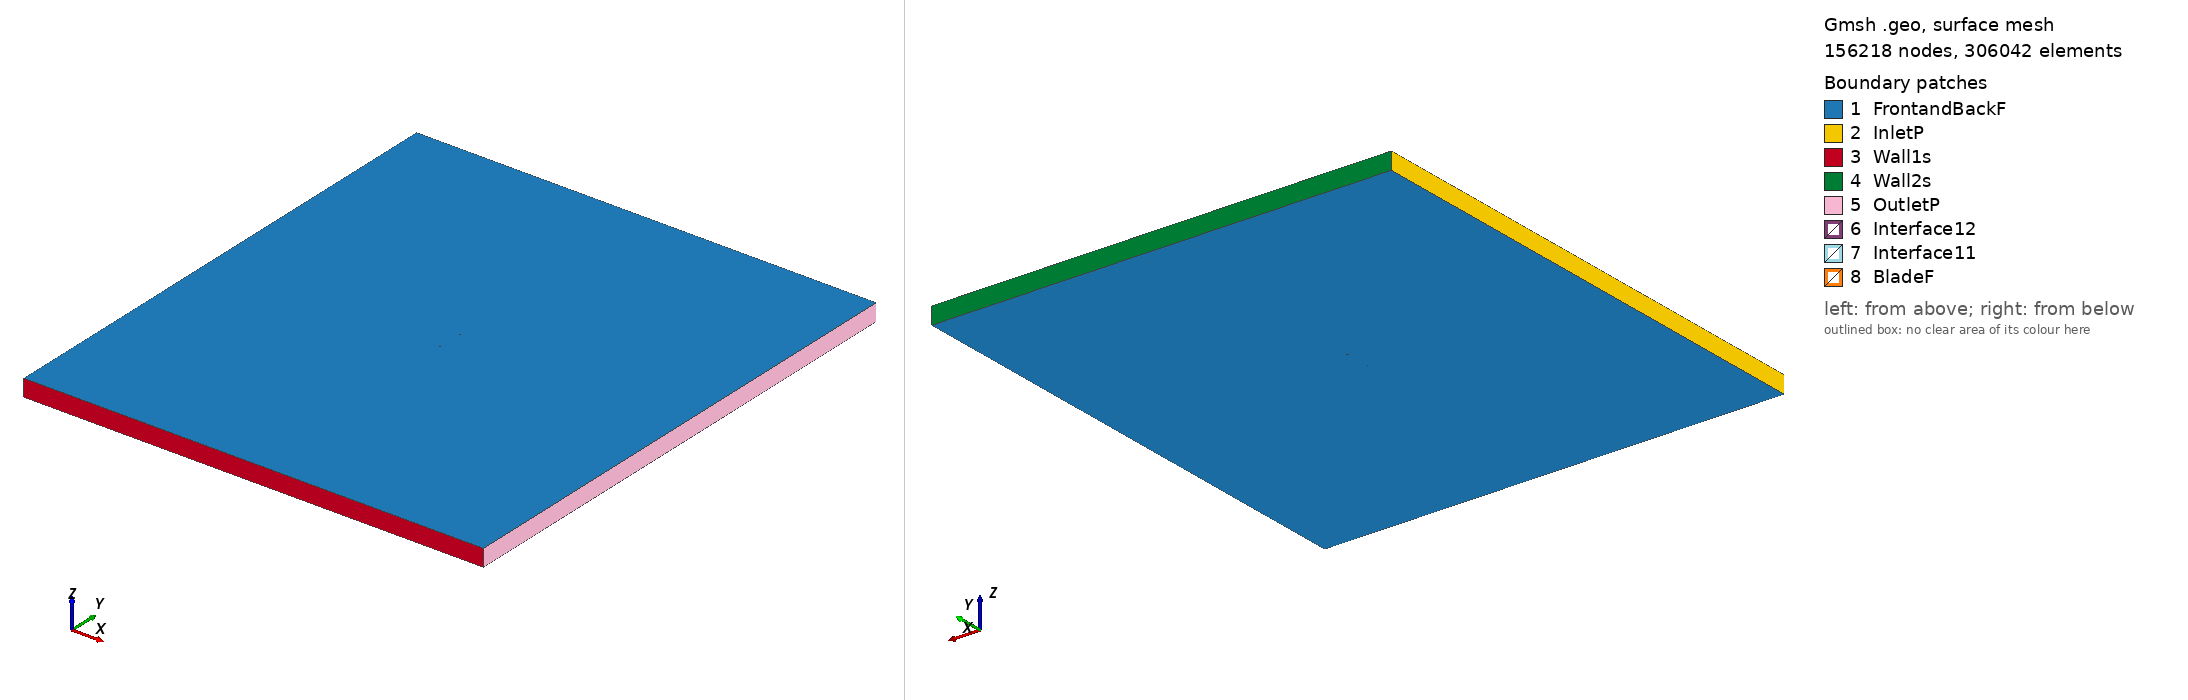

Gmsh geometry script, surface-meshed: 156218 nodes, 306042 surface elements. Boundary patches (legend numbers): 1 FrontandBackF, 2 InletP, 3 Wall1s, 4 Wall2s, 5 OutletP, 6 Interface12, 7 Interface11, 8 BladeF. Left view from above one corner, right view from below the opposite corner. Legend entries are the model's physical surfaces. The drawing asked Gmsh for element sizes between 1% and 20% of the model's largest extent; the script's own settings can give other sizes.

=== mh18_tsr_3.4102_aoa_-0.49888.geo (drawn) ===
SetFactory("OpenCASCADE");

Point(1) = {0.075001, 0.745955, 0, 1.0};
Point(2) = {0.074098, 0.745845, 0, 1.0};
Point(3) = {0.069435, 0.745144, 0, 1.0};
Point(4) = {0.064052, 0.744191, 0, 1.0};
Point(5) = {0.058066, 0.743029, 0, 1.0};
Point(6) = {0.051587, 0.741709, 0, 1.0};
Point(7) = {0.044717, 0.740290, 0, 1.0};
Point(8) = {0.037547, 0.738831, 0, 1.0};
Point(9) = {0.030166, 0.737391, 0, 1.0};
Point(10) = {0.022656, 0.736026, 0, 1.0};
Point(11) = {0.015107, 0.734800, 0, 1.0};
Point(12) = {0.007578, 0.733806, 0, 1.0};
Point(13) = {0.000058, 0.733099, 0, 1.0};
Point(14) = {-0.007443, 0.732651, 0, 1.0};
Point(15) = {-0.014856, 0.732421, 0, 1.0};
Point(16) = {-0.022097, 0.732401, 0, 1.0};
Point(17) = {-0.029089, 0.732586, 0, 1.0};
Point(18) = {-0.035763, 0.732979, 0, 1.0};
Point(19) = {-0.042061, 0.733575, 0, 1.0};
Point(20) = {-0.047931, 0.734364, 0, 1.0};
Point(21) = {-0.053329, 0.735329, 0, 1.0};
Point(22) = {-0.058209, 0.736442, 0, 1.0};
Point(23) = {-0.062530, 0.737674, 0, 1.0};
Point(24) = {-0.066255, 0.738997, 0, 1.0};
Point(25) = {-0.069357, 0.740372, 0, 1.0};
Point(26) = {-0.071809, 0.741753, 0, 1.0};
Point(27) = {-0.073589, 0.743082, 0, 1.0};
Point(28) = {-0.074665, 0.744286, 0, 1.0};
Point(29) = {-0.074849, 0.744615, 0, 1.0};
Point(30) = {-0.074963, 0.744911, 0, 1.0};
Point(31) = {-0.074997, 0.745091, 0, 1.0};
Point(32) = {-0.074989, 0.745248, 0, 1.0};
Point(33) = {-0.074925, 0.745395, 0, 1.0};
Point(34) = {-0.074811, 0.745547, 0, 1.0};
Point(35) = {-0.074565, 0.745784, 0, 1.0};
Point(36) = {-0.074240, 0.746028, 0, 1.0};
Point(37) = {-0.072627, 0.746828, 0, 1.0};
Point(38) = {-0.070200, 0.747572, 0, 1.0};
Point(39) = {-0.066976, 0.748217, 0, 1.0};
Point(40) = {-0.062972, 0.748753, 0, 1.0};
Point(41) = {-0.058215, 0.749178, 0, 1.0};
Point(42) = {-0.052743, 0.749497, 0, 1.0};
Point(43) = {-0.046606, 0.749723, 0, 1.0};
Point(44) = {-0.039868, 0.749872, 0, 1.0};
Point(45) = {-0.032606, 0.749960, 0, 1.0};
Point(46) = {-0.024909, 0.750000, 0, 1.0};
Point(47) = {-0.016872, 0.749999, 0, 1.0};
Point(48) = {-0.008593, 0.749958, 0, 1.0};
Point(49) = {-0.000167, 0.749881, 0, 1.0};
Point(50) = {0.008308, 0.749770, 0, 1.0};
Point(51) = {0.016734, 0.749629, 0, 1.0};
Point(52) = {0.025013, 0.749461, 0, 1.0};
Point(53) = {0.033050, 0.749270, 0, 1.0};
Point(54) = {0.040751, 0.749058, 0, 1.0};
Point(55) = {0.048026, 0.748828, 0, 1.0};
Point(56) = {0.054791, 0.748582, 0, 1.0};
Point(57) = {0.060966, 0.748322, 0, 1.0};
Point(58) = {0.066477, 0.748050, 0, 1.0};
Point(59) = {0.071259, 0.747765, 0, 1.0};
Point(60) = {0.074988, 0.747481, 0, 1.0};
Point(61) = {-0.075001, -0.745955, 0, 1.0};
Point(62) = {-0.074098, -0.745845, 0, 1.0};
Point(63) = {-0.069435, -0.745144, 0, 1.0};
Point(64) = {-0.064052, -0.744191, 0, 1.0};
Point(65) = {-0.058066, -0.743029, 0, 1.0};
Point(66) = {-0.051587, -0.741709, 0, 1.0};
Point(67) = {-0.044717, -0.740290, 0, 1.0};
Point(68) = {-0.037547, -0.738831, 0, 1.0};
Point(69) = {-0.030166, -0.737391, 0, 1.0};
Point(70) = {-0.022656, -0.736026, 0, 1.0};
Point(71) = {-0.015107, -0.734800, 0, 1.0};
Point(72) = {-0.007578, -0.733806, 0, 1.0};
Point(73) = {-0.000058, -0.733099, 0, 1.0};
Point(74) = {0.007443, -0.732651, 0, 1.0};
Point(75) = {0.014856, -0.732421, 0, 1.0};
Point(76) = {0.022097, -0.732401, 0, 1.0};
Point(77) = {0.029089, -0.732586, 0, 1.0};
Point(78) = {0.035763, -0.732979, 0, 1.0};
Point(79) = {0.042061, -0.733575, 0, 1.0};
Point(80) = {0.047931, -0.734364, 0, 1.0};
Point(81) = {0.053329, -0.735329, 0, 1.0};
Point(82) = {0.058209, -0.736442, 0, 1.0};
Point(83) = {0.062530, -0.737674, 0, 1.0};
Point(84) = {0.066255, -0.738997, 0, 1.0};
Point(85) = {0.069357, -0.740372, 0, 1.0};
Point(86) = {0.071809, -0.741753, 0, 1.0};
Point(87) = {0.073589, -0.743082, 0, 1.0};
Point(88) = {0.074665, -0.744286, 0, 1.0};
Point(89) = {0.074849, -0.744615, 0, 1.0};
Point(90) = {0.074963, -0.744911, 0, 1.0};
Point(91) = {0.074997, -0.745091, 0, 1.0};
Point(92) = {0.074989, -0.745248, 0, 1.0};
Point(93) = {0.074925, -0.745395, 0, 1.0};
Point(94) = {0.074811, -0.745547, 0, 1.0};
Point(95) = {0.074565, -0.745784, 0, 1.0};
Point(96) = {0.074240, -0.746028, 0, 1.0};
Point(97) = {0.072627, -0.746828, 0, 1.0};
Point(98) = {0.070200, -0.747572, 0, 1.0};
Point(99) = {0.066976, -0.748217, 0, 1.0};
Point(100) = {0.062972, -0.748753, 0, 1.0};
Point(101) = {0.058215, -0.749178, 0, 1.0};
Point(102) = {0.052743, -0.749497, 0, 1.0};
Point(103) = {0.046606, -0.749723, 0, 1.0};
Point(104) = {0.039868, -0.749872, 0, 1.0};
Point(105) = {0.032606, -0.749960, 0, 1.0};
Point(106) = {0.024909, -0.750000, 0, 1.0};
Point(107) = {0.016872, -0.749999, 0, 1.0};
Point(108) = {0.008593, -0.749958, 0, 1.0};
Point(109) = {0.000167, -0.749881, 0, 1.0};
Point(110) = {-0.008308, -0.749770, 0, 1.0};
Point(111) = {-0.016734, -0.749629, 0, 1.0};
Point(112) = {-0.025013, -0.749461, 0, 1.0};
Point(113) = {-0.033050, -0.749270, 0, 1.0};
Point(114) = {-0.040751, -0.749058, 0, 1.0};
Point(115) = {-0.048026, -0.748828, 0, 1.0};
Point(116) = {-0.054791, -0.748582, 0, 1.0};
Point(117) = {-0.060966, -0.748322, 0, 1.0};
Point(118) = {-0.066477, -0.748050, 0, 1.0};
Point(119) = {-0.071259, -0.747765, 0, 1.0};
Point(120) = {-0.074988, -0.747481, 0, 1.0};

// Lines: first blade (splines 1-4)
Spline(1) = {1:18};
Spline(2) = {18:45};
Spline(3) = {45:60};
Spline(4) = {60,1};

// Lines: second blade (splines 5-8)
Spline(5) = {61:78};
Spline(6) = {78:105};
Spline(7) = {105:120};
Spline(8) = {120,61};

// Outer domain (points 20001-4 and lines)
Point(121) = {-13.50000000, -15.00000000, 0, 1.0};
Point(122) = {-13.50000000, 15.00000000, 0, 1.0};
Point(123) = {13.50000000, 15.00000000, 0, 1.0};
Point(124) = {13.50000000, -15.00000000, 0, 1.0};
Line(11) = {121, 122};
Line(12) = {122, 123};
Line(13) = {123, 124};
Line(14) = {121, 124};

// Interface (between moving and stationary domain) (circles)
Circle(9) = {0, 0, 0, 0.80000000, 0, 2*Pi};
Circle(10) = {0, 0, 0, 0.80000000, 0, 2*Pi};

// Loops collect Lines/Splines/etc (blade1, blade2, domain, first circle)
Line Loop(1) = {1:4};
Line Loop(2) = {5:8};
Line Loop(3) = {11,12,13,-14};
Line Loop(4) = {9};

// BooleanDifference cuts out the circle/interface from the domain
Plane Surface(1) = {3};
Plane Surface(2) = {4};
BooleanDifference{ Surface{1}; Delete;}{ Surface{2}; Delete;}

// This one cuts out the blades from the inner circle/interface
Line Loop(6) = {10};
Plane Surface(5) = {6};
Plane Surface(6) = {1};
Plane Surface(7) = {2};
BooleanDifference{ Surface{5}; Delete;}{ Surface{6,7}; Delete;}

// extrude to 3rd dimension
Extrude {0, 0, 1} {Surface{1}; Surface{5}; Layers{1}; Recombine;}

// Physical Surfaces are the named boundaries (patches)
Physical Surface("Interface11") = {12};
Physical Surface("Interface12") = {10};

// sides of domain
Physical Surface("InletP") = {6};
Physical Surface("OutletP") = {9};

// top and bottom of domain
Physical Surface("Wall1s") = {7};
Physical Surface("Wall2s") = {8};

// Check FrontandBackF by ensuring there is nothing in the 3rd dimension
Physical Surface("FrontandBackF") = {1,11,5,21};
Physical Surface("BladeF") = {13:20};
Physical Volume("Turbine") = {2};
Physical Volume("Farfield") = {1};

// settings for airfoil boundary layer
Field[1] = BoundaryLayer;
Field[1].EdgesList = {1:8};
Field[1].hwall_n = 1e-3;
Field[1].thickness = 1.5e-2;
Field[1].ratio = 1.05;
Field[1].Quads = 1;
BoundaryLayer Field = 1;

// control points for mesh (blade and interface)
// floor((arc length / 1.5mm)/ 6) -> Transfinite Line
Transfinite Line {1,2,3,5,6,7} = 33 Using Progression 1;
Transfinite Line {4,8} = 2 Using Progression 1;
Transfinite Line {9, 15} = 800 Using Progression 1;

// For more information on gmsh syntax, visit http://gmsh.info/doc/texinfo/gmsh.html
